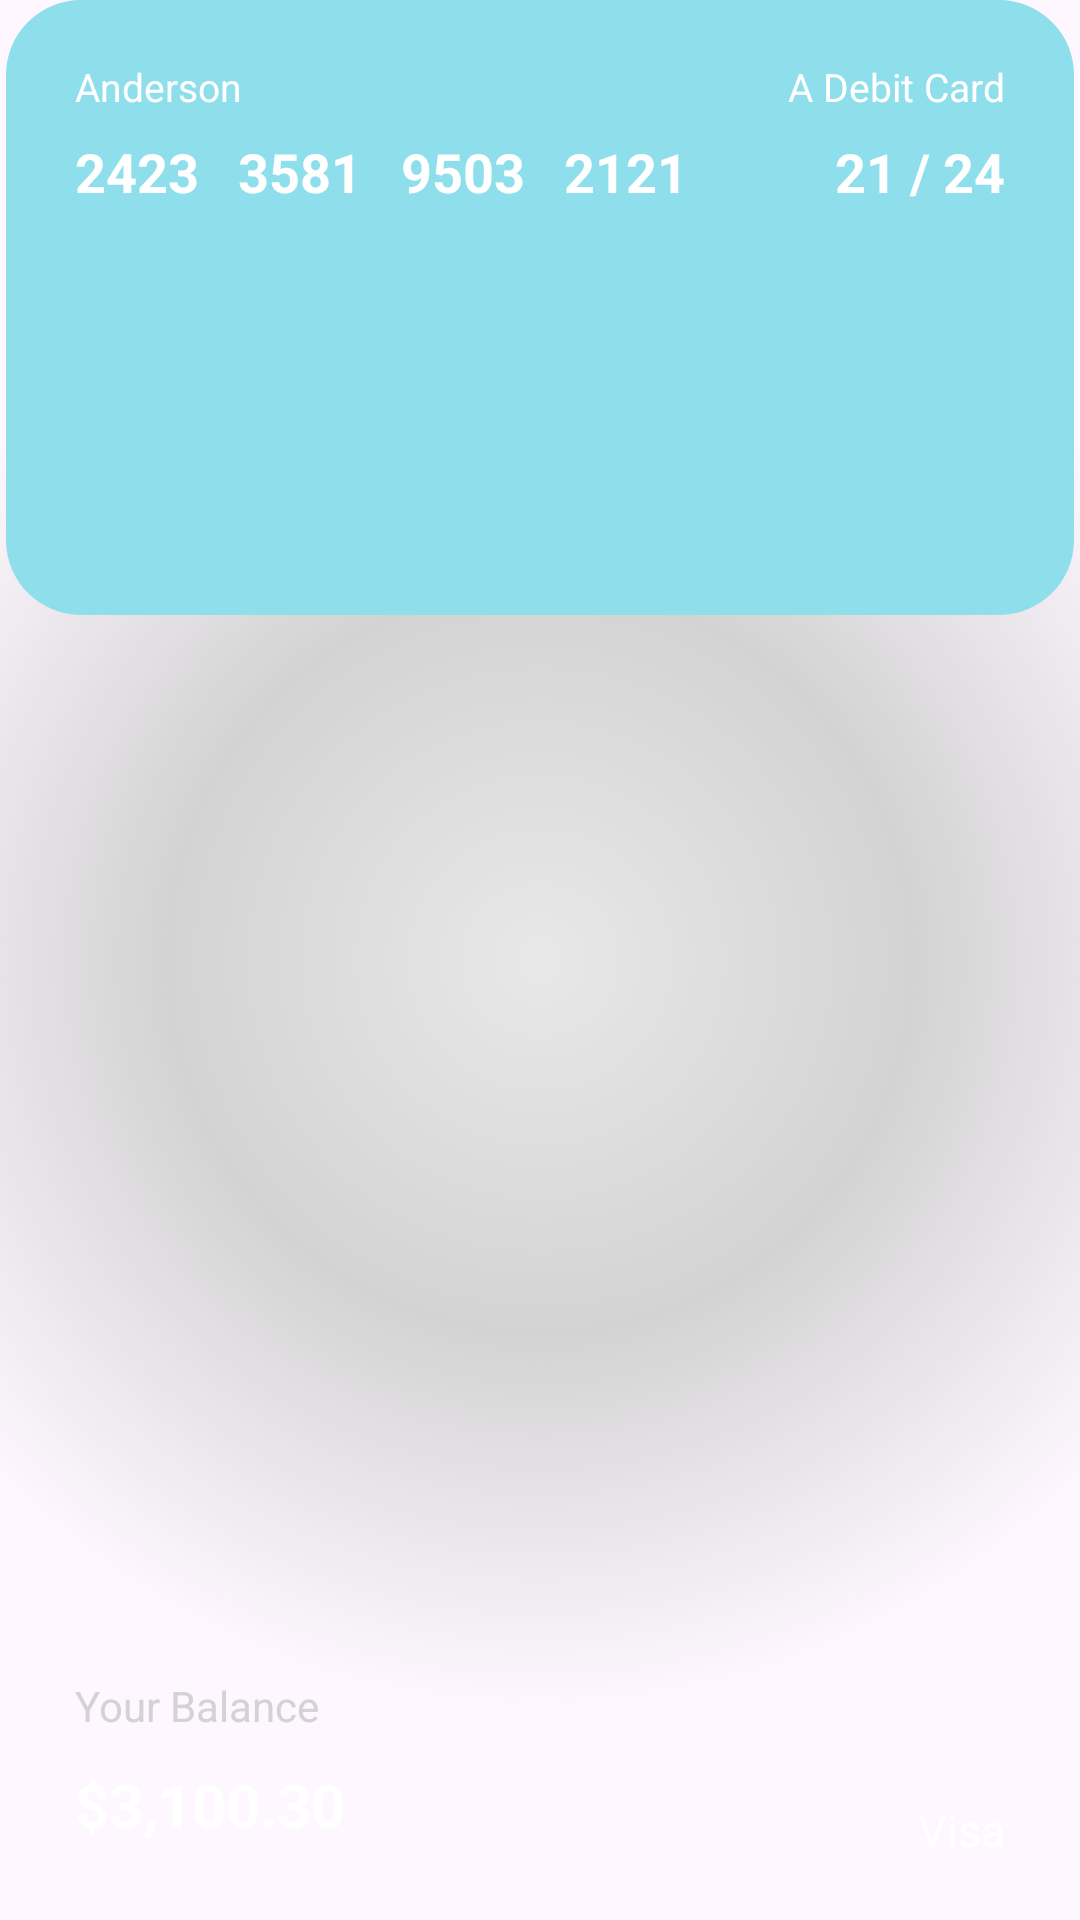

Layout XML and referenced resources for this Android screen:
<!-- AndroidManifest.xml: application theme Theme.Standard4 -->
<!-- res/layout/card_item2.xml -->
<?xml version="1.0" encoding="utf-8"?>
<androidx.constraintlayout.widget.ConstraintLayout xmlns:android="http://schemas.android.com/apk/res/android"
    xmlns:app="http://schemas.android.com/apk/res-auto"
    android:layout_width="match_parent"
    android:layout_height="208dp"
    android:background="@drawable/card_base_shadow">

    <View
        android:id="@+id/view"
        android:layout_width="match_parent"
        android:layout_height="205dp"
        android:layout_marginStart="2dp"
        android:layout_marginEnd="2dp"
        android:background="@drawable/card_base"
        android:backgroundTint="#8EDfeb"
        app:layout_constraintEnd_toEndOf="parent"
        app:layout_constraintStart_toStartOf="parent"
        app:layout_constraintTop_toTopOf="parent" />

    <TextView
        android:id="@+id/tvName"
        android:layout_width="wrap_content"
        android:layout_height="wrap_content"
        android:layout_marginStart="25dp"
        android:layout_marginTop="20dp"
        android:text="Anderson"
        android:textAllCaps="false"
        android:textColor="#FFFFFF"
        android:textSize="13dp"
        app:layout_constraintStart_toStartOf="parent"
        app:layout_constraintTop_toTopOf="parent" />

    <TextView
        android:id="@+id/tvNumber"
        android:layout_width="wrap_content"
        android:layout_height="wrap_content"
        android:layout_marginStart="25dp"
        android:layout_marginTop="45dp"
        android:text="2423   3581   9503   2121"
        android:textColor="#FFFFFF"
        android:textSize="18dp"
        android:textStyle="bold"
        app:layout_constraintStart_toStartOf="parent"
        app:layout_constraintTop_toTopOf="parent" />

    <TextView
        android:id="@+id/textView8"
        android:layout_width="wrap_content"
        android:layout_height="wrap_content"
        android:layout_marginTop="20dp"
        android:layout_marginEnd="25dp"
        android:text="A Debit Card"
        android:textColor="#ffffff"
        android:textSize="13dp"
        app:layout_constraintEnd_toEndOf="parent"
        app:layout_constraintTop_toTopOf="parent" />

    <TextView
        android:id="@+id/tvDate"
        android:layout_width="wrap_content"
        android:layout_height="wrap_content"
        android:layout_marginTop="45dp"
        android:layout_marginEnd="25dp"
        android:text="21 / 24"
        android:textColor="#ffffff"
        android:textSize="18dp"
        android:textStyle="bold"
        app:layout_constraintEnd_toEndOf="parent"
        app:layout_constraintTop_toTopOf="parent" />

    <TextView
        android:id="@+id/textView10"
        android:layout_width="wrap_content"
        android:layout_height="wrap_content"
        android:layout_marginEnd="25dp"
        android:layout_marginBottom="20dp"
        android:text="Visa"
        android:textSize="15dp"
        android:textColor="#ffffff"
        app:layout_constraintBottom_toBottomOf="parent"
        app:layout_constraintEnd_toEndOf="parent" />

    <TextView
        android:id="@+id/textView11"
        android:layout_width="wrap_content"
        android:layout_height="wrap_content"
        android:layout_marginStart="25dp"
        android:layout_marginBottom="10dp"
        android:text="Your Balance"
        android:textColor="#D3D3D3"
        app:layout_constraintBottom_toTopOf="@+id/tvPrice"
        app:layout_constraintStart_toStartOf="parent" />

    <TextView
        android:id="@+id/tvPrice"
        android:layout_width="wrap_content"
        android:layout_height="wrap_content"
        android:layout_marginStart="25dp"
        android:layout_marginBottom="25dp"
        android:text="$3,100.30"
        android:textColor="#ffffff"
        android:textSize="20dp"
        android:textStyle="bold"
        app:layout_constraintBottom_toBottomOf="parent"
        app:layout_constraintStart_toStartOf="parent" />
</androidx.constraintlayout.widget.ConstraintLayout>
<!-- resources referenced by this layout -->
<resources>
  <!-- drawable card_base (drawable) -->
  <?xml version="1.0" encoding="utf-8"?>
  <shape xmlns:android="http://schemas.android.com/apk/res/android" android:shape="rectangle" >
      <corners
          android:radius="25dp"
          />
      <padding
          android:left="0dp"
          android:top="0dp"
          android:right="0dp"
          android:bottom="0dp"
          />
  </shape>
  <!-- drawable card_base_shadow (drawable) -->
  <?xml version="1.0" encoding="utf-8"?>
  <shape xmlns:android="http://schemas.android.com/apk/res/android" android:shape="rectangle" >
      <gradient
          android:startColor="#E8E8E8"
          android:centerColor="#D3D3D3"
          android:endColor="#00000000"
          android:type="radial"
          android:gradientRadius="250dp"/>
      <corners
          android:radius="25dp"
          />
      <padding
          android:left="0dp"
          android:top="0dp"
          android:right="0dp"
          android:bottom="0dp"
          />
  </shape>
  <style name="Theme.Standard4" parent="Base.Theme.Standard4" />
  <style name="Base.Theme.Standard4" parent="Theme.Material3.DayNight.NoActionBar">
          
          
      </style>
</resources>
